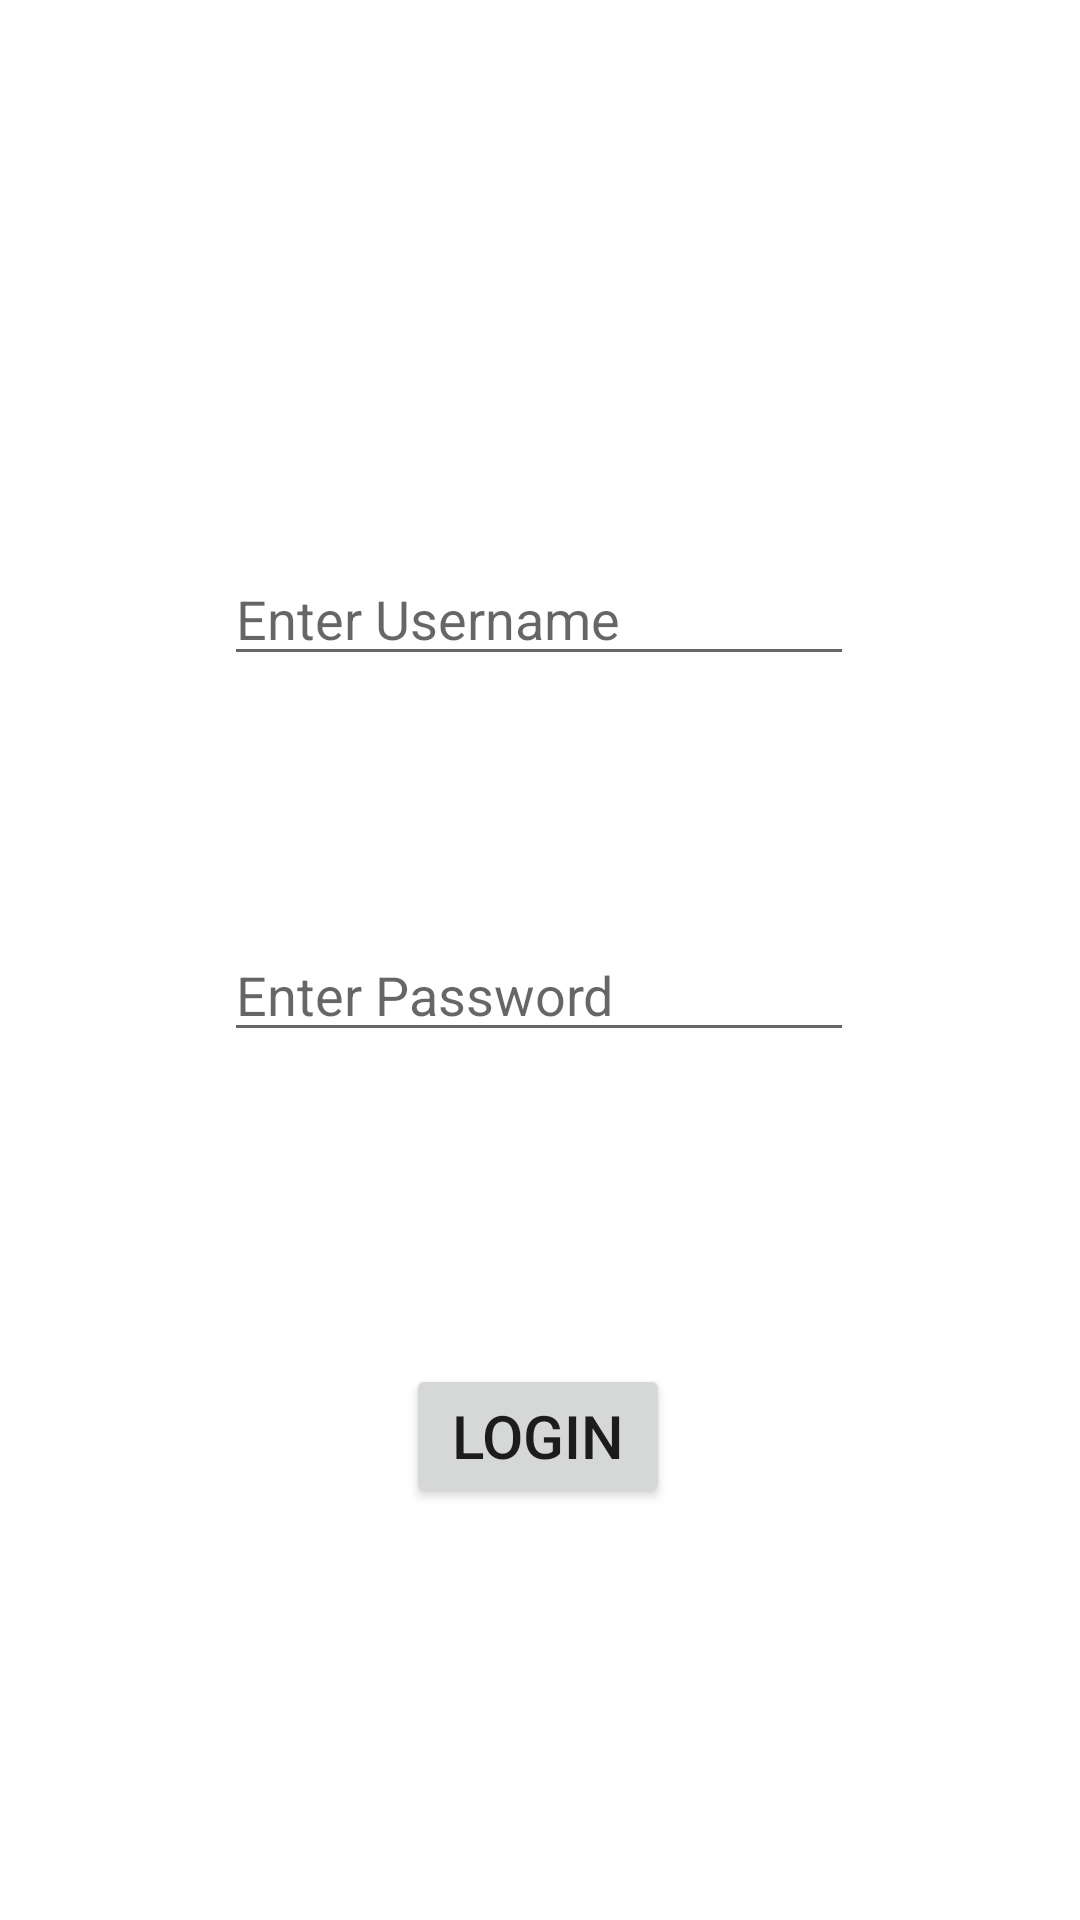

This screen was rendered from an Android layout file. Write that file and the resources it references.
<!-- AndroidManifest.xml: application theme Theme.Welcomepage -->
<!-- res/layout/activity_login.xml -->
<?xml version="1.0" encoding="utf-8"?>
<androidx.constraintlayout.widget.ConstraintLayout xmlns:android="http://schemas.android.com/apk/res/android"
    xmlns:app="http://schemas.android.com/apk/res-auto"
    xmlns:tools="http://schemas.android.com/tools"
    android:layout_width="match_parent"
    android:layout_height="match_parent"
    tools:context=".login">

    <EditText
        android:id="@+id/usernametext"
        android:layout_width="wrap_content"
        android:layout_height="wrap_content"
        android:layout_marginTop="184dp"
        android:ems="10"
        android:hint="Enter Username"
        android:inputType="textPersonName"
        android:text=""
        app:layout_constraintEnd_toEndOf="parent"
        app:layout_constraintHorizontal_bias="0.497"
        app:layout_constraintStart_toStartOf="parent"
        app:layout_constraintTop_toTopOf="parent" />

    <EditText
        android:id="@+id/passwordtext"
        android:layout_width="wrap_content"
        android:layout_height="wrap_content"
        android:layout_marginTop="84dp"
        android:ems="10"
        android:hint="Enter Password"
        android:inputType="textPassword"
        app:layout_constraintEnd_toEndOf="parent"
        app:layout_constraintHorizontal_bias="0.497"
        app:layout_constraintStart_toStartOf="parent"
        app:layout_constraintTop_toBottomOf="@+id/usernametext" />

    <Button
        android:id="@+id/loginbtn1"
        android:layout_width="wrap_content"
        android:layout_height="wrap_content"
        android:layout_marginTop="104dp"
        android:text="Login"
        android:textSize="20sp"
        app:layout_constraintEnd_toEndOf="parent"
        app:layout_constraintHorizontal_bias="0.498"
        app:layout_constraintStart_toStartOf="parent"
        app:layout_constraintTop_toBottomOf="@+id/passwordtext" />

    <EditText
        android:id="@+id/savedmsgtext"
        android:layout_width="wrap_content"
        android:layout_height="wrap_content"
        android:layout_marginTop="68dp"
        android:background="@android:color/transparent"
        android:ems="10"
        android:inputType="textPersonName"
        app:layout_constraintBottom_toBottomOf="parent"
        app:layout_constraintEnd_toEndOf="parent"
        app:layout_constraintHorizontal_bias="0.497"
        app:layout_constraintStart_toStartOf="parent"
        app:layout_constraintTop_toBottomOf="@+id/loginbtn1"
        app:layout_constraintVertical_bias="0.108" />
</androidx.constraintlayout.widget.ConstraintLayout>
<!-- resources referenced by this layout -->
<resources>
  <style name="Theme.Welcomepage" parent="Theme.MaterialComponents.DayNight.DarkActionBar">
          
          <item name="colorPrimary">@color/purple_500</item>
          <item name="colorPrimaryVariant">@color/purple_700</item>
          <item name="colorOnPrimary">@color/white</item>
          
          <item name="colorSecondary">@color/teal_200</item>
          <item name="colorSecondaryVariant">@color/teal_700</item>
          <item name="colorOnSecondary">@color/black</item>
          
          <item name="android:statusBarColor" tools:targetApi="l">?attr/colorPrimaryVariant</item>
          
      </style>
  <!-- not gathered from this repository: default colours our renderer supplied (Android Studio template values) -->
  <color name="purple_500">#FF6200EE</color>
  <color name="purple_700">#FF3700B3</color>
  <color name="teal_200">#FF03DAC5</color>
  <color name="teal_700">#FF018786</color>
  <color name="black">#FF000000</color>
  <color name="white">#FFFFFFFF</color>
</resources>
